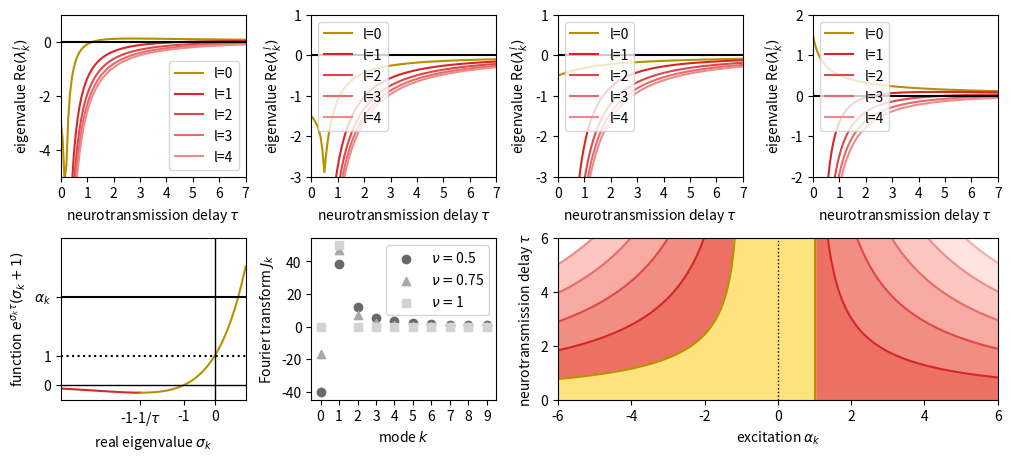

Write Python code to recreate this figure. (Note: this script raises an exception after producing the figure.)
# IMPORTS
import numpy as np
import matplotlib.pyplot as plt
import scipy.special as sc_sp

# PREPARE PLOTTING DATA
# Lambert W
branches = 5
alphas = [-2, -0.5, 0.5, 2.5]
# Real roots
tau = 0.7#0.8
alpha_real = 3
# J modes
angle_num = 50
J = 2
nus = [0.5, 0.75, 1]
# Phase diag
alpha_max = 6
tau_max = 6

# PREPARE PLOT
fig = plt.figure(figsize=(10,4.5), layout="constrained")
# crate axes
gs = fig.add_gridspec(2, 4)
ax_tiny_a = fig.add_subplot(gs[0, 0])
ax_low_a = fig.add_subplot(gs[0, 1])
ax_medium_a = fig.add_subplot(gs[0, 2])
ax_high_a = fig.add_subplot(gs[0, 3])
ax_real = fig.add_subplot(gs[1, 0])
ax_J = fig.add_subplot(gs[1, 1])
ax_diag = fig.add_subplot(gs[1, 2:])

# FUNCTION TO PLOT LAMBERT FUNCTIONS INTO GIVEN AXES
def plot_defining_equation(ax,tau,alpha):
    num = 50
    sigmas_low = np.linspace(-5,-(tau+1)/tau,num=num)
    sigmas_high = np.linspace(-(tau+1)/tau, 1, num=num)
    fun_low = np.exp(tau*sigmas_low)*(sigmas_low+1)
    fun_high = np.exp(tau * sigmas_high) * (sigmas_high + 1)
    ax.plot(sigmas_low, fun_low,color='tab:red')
    ax.plot(sigmas_high, fun_high, color="#B79000")
    ax.set_xlim([-5, 1])
    #ax.set_xticks([-2,-1,0,1,2])
    ax.axhline(y=alpha, color='black')
    ax.axhline(y=1, color='black', linestyle=':')
    ax.axvline(x=0, color='black', linewidth=1)
    ax.axhline(y=0, color='black', linewidth=1)
    ax.set_xlabel("real eigenvalue $\\sigma_k$")
    ax.set_ylabel("function $e^{\\sigma_k \\tau}(\\sigma_k+1)$")
    ax.set_yticks([0, 1, alpha])
    ax.set_yticklabels([0, 1, "$\\alpha_k$"])
    #ax.set_yticks([-np.exp(-tau-1)/tau,0,1,alpha])
    #ax.set_yticklabels(["$e^{-\\tau-1}/\\tau$", 0, 1, "$\\alpha_k$"])
    ax.set_xticks([-(tau+1)/tau, -1, 0])
    ax.set_xticklabels(["-1-1/$\\tau$", -1, 0])
    ax.set_ylim(-0.5,5)

# FUNCTION TO PLOT LAMBERT FUNCTIONS INTO GIVEN AXES
def plot_lambert(ax,branches,alpha):
    colors = ["#B79000", 'tab:red', "#DF4848", "#E86A6A", "#F08B8B", "#F8ADAD"]
    num = 100
    tau_max = 7
    taus = np.linspace(0,tau_max,num=num)
    lambdas = np.zeros((branches,num))
    tau_crit = 0
    for branch in range(branches):
        for n in range(num):
            if n == 0:
                if branch == 0:
                    lambdas[branch, n] = -1+alpha
                else:
                    lambdas[branch, n] = 'NaN'
            else:
                lambdas[branch, n] = np.real(-1+sc_sp.lambertw(alpha*taus[n]*np.exp(taus[n]), k=branch)/taus[n])
                if alpha>1 and branch == 1 and lambdas[branch, n]*lambdas[branch, n-1] < 0:
                    tau_crit = (n-1/2)*tau_max/(num-1)
                if alpha<-1 and branch == 0 and lambdas[branch, n]*lambdas[branch, n-1] < 0:
                    tau_crit = (n-1)*tau_max/(num-1)
        ax.plot(taus, lambdas[branch],color=colors[branch], label="l="+str(branch))
    ax.set_xlim([0, tau_max])
    if alpha>1:
        ax.set_ylim([-2, 2])
        ax.set_xticks([i for i in range(tau_max+1)])
        #ax.set_xticks([0, tau_crit,tau_max])
        #ax.set_xticklabels(["0", "$\\tau_c$",tau_max])
    elif alpha>-1:
        ax.set_ylim([-3, 1])
        ax.set_xticks([i for i in range(tau_max + 1)])
        #ax.set_xticks([0,tau_max])
        #ax.set_xticklabels(["0",tau_max])
    else:
        ax.set_ylim([-5, 1])
        ax.set_xticks([i for i in range(tau_max + 1)])
        #ax.set_xticks([0, tau_crit,tau_max])
        #ax.set_xticklabels(["0", "$\\tau_c$",tau_max])
    ax.hlines(y=0, xmin=0, xmax=tau_max, color='black')
    ax.set_xlabel("neurotransmission delay $\\tau$")
    ax.set_ylabel("eigenvalue Re$(\\lambda_k^l)$")
    #ax.set_yticks([0,alpha-1])
    #ax.set_yticklabels(["0","$\\alpha_k-1$"])
    ax.legend()

# FUNCTION TO PLOT FOURIER MODES OF J
# function J
def find_J(theta, nu):
    return J * np.cos(np.pi * (np.abs(theta) / np.pi) ** nu)

# Fourier modes of J
def find_Jk(k, nu):
    angle_step = 2*np.pi/angle_num
    J_k = 0
    for ang in range(angle_num):
        angle = ang * angle_step - np.pi
        J_k += find_J(angle, nu) * np.cos(k * angle)
    return J_k

def plot_Jk(ax, nus):
    num = 10
    # create plotting data
    ks = np.linspace(0,num-1,num=num)
    Jks = np.zeros((len(nus),num))
    color = ["dimgrey", "darkgrey", "lightgrey"]
    marker = ["o", "^", "s"]
    for nu in range(len(nus)):
        for k in range(num):
            Jks[nu, k] = find_Jk(k, nus[nu])
        # make plot
        ax.scatter(ks, Jks[nu], label="$\\nu=$" + str(nus[nu]), color=color[nu], marker=marker[nu],zorder=10)
    # labels
    ax.set_xlabel("mode $k$")
    ax.set_ylabel("Fourier transform $J_k$")
    ax.legend()
    # limits
    ax.set_xlim([-0.5, num-0.5])
    ax.set_xticks([i for i in range(num)])

# FUNCTION TO PLOT PHASE DIAGRAM
def plot_phase_diag(ax):
    # set labels
    ax.set_xlabel("excitation $\\alpha_k$")
    ax.set_ylabel("neurotransmission delay $\\tau$")
    # set limits
    ax.set_xlim([-alpha_max, alpha_max])
    ax.set_ylim([0, tau_max])
    # draw dividing curves
    ax.axvline(x=1, color="#B79000")
    ax.axvline(x=0, color='black', linestyle=":", linewidth=1)
    num = 100
    l_max = 5
    alphas_pos = np.linspace(1 - (alpha_max - 1) / num, alpha_max, num=num)
    tau_c_pos = np.zeros((l_max,num))
    alphas_neg = np.linspace(-alpha_max, -1 + (alpha_max - 1) / num, num=num)
    tau_c_neg = np.zeros((l_max,num))
    colors_pos = ["tab:red", "#DF4848", "#E86A6A", "#F08B8B", "#F8ADAD"]
    colors_neg = ["#B79000", "tab:red", "#DF4848", "#E86A6A", "#F08B8B", "#F8ADAD"]
    for l in range(l_max):
        for n in range(num):
            if n == 0:
                tau_c_pos[l][n] = np.inf
                tau_c_neg[l][num-n-1] = np.inf
            else:
                tau_c_pos[l][n] = (2 * np.pi*(l+1) - np.arccos(1 / alphas_pos[n])) / np.sqrt(alphas_pos[n] ** 2 - 1)
                tau_c_neg[l][num-n-1] = (2 * np.pi*(l+1) - np.arccos(1 / alphas_neg[num-n-1])) / np.sqrt(alphas_neg[num-n-1] ** 2 - 1)
        ax.plot(alphas_pos, tau_c_pos[l], color=colors_pos[l])
        ax.plot(alphas_neg, tau_c_neg[l], color=colors_neg[l])
    # fill area between curves
    fill_colors = ["#EC7063", "#F18D82", "#F6AAA1", "#FBC7C0", "#FFE4DF"]
    ax.fill_between(alphas_pos, tau_c_pos[0], color=fill_colors[0])
    for l in range(l_max-1):
        ax.fill_between(alphas_pos, tau_c_pos[l], tau_c_pos[l + 1], color=fill_colors[l + 1])
        ax.fill_between(alphas_neg, tau_c_neg[l], tau_c_neg[l + 1], color=fill_colors[l])
    ax.fill_between([alphas_neg[-1] - 20 / num, 1], [tau_max, tau_max], color="#FDE27D")
    ax.fill_between(alphas_neg, tau_c_neg[0], color="#FDE27D")
# MAKE PLOT
plot_defining_equation(ax_real,tau,alpha_real)
plot_lambert(ax_tiny_a, branches, alphas[0])
plot_lambert(ax_low_a, branches, alphas[1])
plot_lambert(ax_medium_a, branches, alphas[2])
plot_lambert(ax_high_a,branches,alphas[3])
plot_Jk(ax_J,nus)
plot_phase_diag(ax_diag)
# add titles
fig.savefig("Figures/Fig_LambertFourier.svg")
fig.savefig("Figures/Fig_LambertFourier.png")
plt.show()
